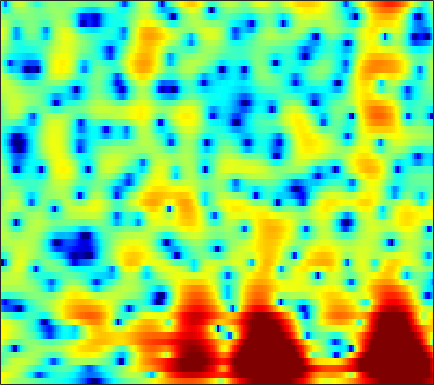

Values plotted in this chart, from the file beside it:
5.3205, 4.5298, 3.5834, 2.7502, 2.2044, 1.6047, 1.1848, 0.97962, 0.79641, 0.63748, 0.4356, 0.23454, -0.095499, -0.4901, -0.81546, -1.2627, -1.7006, -2.0072, -2.3798, -2.6975, -2.962, -3.1298, -3.3227, -3.4916
5.72, 5.268, 4.726, 4.233, 3.882, 3.413, 2.909, 2.483, 1.819, 1.006, 0.004401, -0.8948, -2.33, -4.101, -5.704, -8.296, -11.39, -13.57, -14.14, -11.93, -9.482, -7.989, -6.446, -5.31
0.6228, 1.371, 2.121, 2.632, 2.885, 3.061, 3.074, 2.982, 2.725, 2.305, 1.713, 1.155, 0.2596, -0.7841, -1.631, -2.753, -3.708, -4.219, -4.55, -4.49, -4.203, -3.918, -3.517, -3.122
-2.963, -1.546, -0.002848, 1.161, 1.805, 2.404, 2.763, 2.911, 2.989, 2.962, 2.84, 2.687, 2.398, 1.997, 1.628, 1.046, 0.3557, -0.2505, -1.199, -2.345, -3.788, -5.166, -7.565, -10.75
-1.749, -1.488, -1.185, -0.9026, -0.722, -0.5189, -0.3172, -0.1515, 0.1105, 0.4239, 0.7506, 0.989, 1.261, 1.442, 1.504, 1.476, 1.314, 1.095, 0.6752, 0.1371, -0.5101, -1.042, -1.729, -2.235
0.6376, -0.3987, -2.201, -4.553, -6.862, -11.41, -19.54, -16.67, -9.417, -5.453, -3.012, -1.752, -0.5557, 0.2391, 0.6533, 1.022, 1.221, 1.276, 1.265, 1.208, 1.109, 1.034, 0.9743, 0.9903
4.05, 3.325, 2.17, 0.9458, 0.1175, -0.7014, -1.154, -1.278, -1.197, -0.8663, -0.4088, -0.08498, 0.2519, 0.4053, 0.4016, 0.2632, -0.01588, -0.2943, -0.7268, -1.173, -1.583, -1.831, -2.028, -2.027
5.502, 5.169, 4.635, 3.994, 3.493, 2.899, 2.424, 2.117, 1.717, 1.286, 0.8085, 0.4202, -0.1437, -0.7951, -1.368, -2.284, -3.402, -4.383, -5.944, -7.831, -10.09, -11.94, -13.91, -13.66
5.629, 5.318, 4.909, 4.449, 4.046, 3.446, 2.843, 2.409, 1.85, 1.258, 0.5762, -0.01297, -0.9087, -1.946, -2.824, -4.16, -5.695, -6.967, -8.843, -10.86, -12.79, -14.12, -15.1, -14.4
5.001, 4.516, 3.947, 3.465, 3.095, 2.548, 1.947, 1.507, 0.9935, 0.531, 0.06524, -0.3382, -1.032, -1.933, -2.781, -4.236, -6.17, -8.071, -11.59, -16.93, -21.34, -17.3, -12.24, -8.708
0.5975, -0.152, -1.184, -2.072, -2.625, -3.318, -4.042, -4.549, -4.944, -4.851, -4.286, -3.738, -3.117, -2.743, -2.679, -2.854, -3.3, -3.765, -4.456, -5.034, -4.97, -4.386, -3.065, -1.485
-9.47, -11, -12.42, -12.83, -12.91, -13.31, -14.86, -17.84, -31.23, -20.49, -13.01, -9.91, -7.097, -5.15, -4.095, -3.062, -2.345, -1.912, -1.41, -0.9391, -0.4164, 0.0287, 0.7352, 1.545
-11.89, -14.2, -15.86, -13.38, -11.88, -10.95, -10.28, -9.759, -9.141, -8.367, -7.068, -5.967, -4.599, -3.42, -2.662, -1.808, -1.135, -0.7388, -0.2903, 0.136, 0.5487, 0.8606, 1.318, 1.833
-2.899, -3.054, -3.455, -3.602, -3.376, -3.038, -2.817, -2.594, -2.174, -1.753, -1.349, -1.041, -0.6366, -0.2983, -0.1018, 0.06886, 0.1519, 0.1537, 0.05474, -0.09803, -0.2702, -0.3512, -0.3573, -0.18
1.52, 1.47, 1.457, 1.329, 1.27, 1.344, 1.42, 1.42, 1.431, 1.484, 1.468, 1.398, 1.271, 1.074, 0.8653, 0.4638, -0.06753, -0.5611, -1.422, -2.583, -4.098, -5.456, -7.434, -8.667
2.614, 2.497, 2.528, 2.622, 2.615, 2.575, 2.579, 2.558, 2.415, 2.172, 1.863, 1.576, 1.093, 0.5228, 0.05199, -0.6218, -1.395, -2.061, -3.055, -4.303, -5.956, -7.58, -10.15, -12.28
1.627, 1.707, 1.839, 2.202, 2.515, 2.781, 2.921, 2.974, 2.882, 2.51, 1.929, 1.349, 0.3524, -0.8169, -1.729, -2.784, -3.519, -3.809, -3.91, -3.856, -3.872, -3.925, -3.96, -3.836
-2.701, -2.136, -1.169, 0.1104, 1.238, 2.571, 3.431, 3.806, 4.013, 3.785, 3.046, 2.132, 0.3581, -2.33, -5.292, -11.54, -16.18, -10.68, -6.059, -3.526, -2.001, -1.264, -0.686, -0.3471
-17.39, -25.67, -10.76, -4.178, -1.468, 1, 2.743, 3.565, 4.127, 4.259, 3.903, 3.337, 2.244, 0.7742, -0.4875, -1.967, -2.673, -2.55, -1.835, -1.048, -0.4823, -0.211, -0.09403, -0.2624
-4.735, -4.002, -2.846, -1.48, -0.2241, 1.121, 2.163, 2.801, 3.334, 3.552, 3.536, 3.368, 2.948, 2.402, 1.932, 1.289, 0.7304, 0.3226, -0.1953, -0.7165, -1.32, -1.876, -2.689, -3.655
-0.177, -0.01845, 0.5215, 1.038, 1.388, 1.953, 2.397, 2.655, 2.948, 3.081, 3.087, 3.007, 2.773, 2.426, 2.099, 1.54, 0.8708, 0.2839, -0.647, -1.778, -3.152, -4.399, -6.346, -8.591
1.735, 1.752, 1.799, 1.964, 2.001, 2.094, 2.235, 2.3, 2.39, 2.479, 2.496, 2.467, 2.376, 2.16, 1.927, 1.488, 0.8519, 0.2649, -0.7195, -1.988, -3.572, -5.035, -7.546, -10.85
2.432, 2.345, 2.007, 1.667, 1.463, 1.119, 0.9205, 0.8822, 0.9251, 1.135, 1.412, 1.62, 1.846, 1.955, 1.933, 1.783, 1.45, 1.07, 0.4034, -0.4774, -1.548, -2.482, -3.883, -5.333
2.557, 2.098, 1.346, 0.1779, -0.775, -2.154, -3.45, -3.862, -3.405, -2.259, -0.9094, 0.002382, 0.9467, 1.641, 1.983, 2.214, 2.256, 2.14, 1.833, 1.383, 0.7832, 0.3009, -0.3768, -1.065
2.217, 1.567, 0.6379, -1.036, -2.785, -6.089, -12.5, -20.84, -12.05, -6.134, -2.944, -1.32, 0.1777, 1.188, 1.723, 2.144, 2.335, 2.35, 2.202, 1.928, 1.514, 1.162, 0.6767, 0.1947
1.752, 1.599, 1.191, 0.6317, -0.09686, -0.9974, -1.893, -2.212, -2.047, -1.488, -0.6919, -0.1919, 0.4143, 0.8623, 1.11, 1.377, 1.488, 1.493, 1.355, 0.9943, 0.4445, -0.1633, -1.088, -1.997
0.8983, 1.707, 2.139, 2.494, 2.559, 2.418, 2.25, 1.987, 1.668, 1.23, 0.7149, 0.2779, -0.3245, -0.8036, -0.9985, -0.8877, -0.4854, -0.1829, 0.0701, -0.0726, -0.7221, -1.639, -3.728, -7.363
-0.734, 0.5212, 2.01, 2.747, 3.187, 3.358, 3.253, 2.963, 2.251, 1.242, -0.3209, -1.876, -4.908, -9.321, -12.43, -9.774, -5.566, -3.421, -1.635, -0.651, -0.4052, -0.5326, -1.232, -2.205
-1.742, -0.6219, 0.6742, 1.458, 1.797, 2.033, 1.874, 1.639, 0.9712, 0.03121, -1.285, -2.521, -4.464, -6.379, -7.234, -6.595, -4.877, -3.541, -2.057, -0.9547, -0.2009, 0.1777, 0.5116, 0.7367
-0.7768, -0.1885, 0.1447, 0.4813, 0.4884, 0.4451, 0.1943, -0.03807, -0.4497, -0.9872, -1.57, -2.03, -2.56, -2.987, -3.09, -3.044, -2.671, -2.299, -1.665, -1.031, -0.3637, 0.06538, 0.6458, 1.139
0.9379, 0.7178, 0.4076, -0.09145, -0.4324, -1.029, -1.48, -1.862, -2.173, -2.412, -2.563, -2.654, -2.783, -2.876, -2.925, -2.965, -2.916, -2.783, -2.469, -1.918, -1.212, -0.57, 0.2969, 1.133
2.422, 1.546, 0.4133, -1.091, -2.201, -3.81, -5.113, -5.726, -5.887, -5.411, -4.785, -4.356, -3.989, -3.856, -4.013, -4.404, -5.135, -5.722, -6.249, -5.759, -4.191, -2.66, -0.6699, 1.03
2.745, 1.438, -0.4372, -3.007, -5.265, -9.549, -16.55, -25.29, -15.97, -10.77, -7.986, -6.66, -5.536, -5.044, -5.101, -5.743, -7.431, -9.777, -16.28, -19.01, -8.92, -4.895, -1.301, 1.196
1.402, 0.193, -1.838, -4.032, -5.899, -8.381, -10.52, -11.52, -11.4, -10.39, -8.969, -8.012, -6.783, -5.95, -5.423, -5.095, -4.951, -4.92, -4.67, -3.865, -2.424, -1.06, 0.6619, 2.209
-0.3762, -1.516, -3.553, -5.461, -7.173, -9.085, -10.97, -11.8, -12.52, -12.18, -11.22, -10.11, -8.533, -6.929, -5.845, -4.506, -3.309, -2.467, -1.401, -0.3526, 0.73, 1.499, 2.483, 3.318
-2.024, -3.438, -5.6, -8.046, -10.27, -13.35, -17.09, -19.77, -23.73, -22.68, -18.11, -14.91, -11.47, -8.503, -6.687, -4.555, -2.779, -1.59, -0.2058, 1.021, 2.069, 2.741, 3.503, 4.066
-3.174, -4.73, -6.984, -10.03, -12.79, -17.28, -23.04, -26.42, -27.89, -24.5, -19.66, -16.01, -12.09, -8.864, -6.8, -4.516, -2.526, -1.261, 0.2294, 1.48, 2.517, 3.173, 3.854, 4.326
-3.127, -4.297, -5.994, -8.484, -10.51, -14.03, -18.17, -20.18, -19.79, -16.87, -13.84, -11.81, -9.408, -7.211, -5.758, -3.915, -2.281, -1.159, 0.2172, 1.422, 2.458, 3.098, 3.77, 4.225
-2.264, -2.603, -3.41, -4.455, -5.225, -6.443, -7.434, -7.94, -8.278, -8.124, -7.699, -7.305, -6.641, -5.968, -5.295, -4.254, -3.005, -1.953, -0.5579, 0.7632, 1.9, 2.615, 3.357, 3.86
-1.521, -1.108, -1.013, -1.013, -1.114, -1.449, -1.799, -2.155, -2.677, -3.275, -4.077, -4.846, -6.114, -7.772, -8.803, -8.882, -6.791, -4.789, -2.389, -0.4557, 1, 1.855, 2.682, 3.219
-1.672, -0.6002, 0.4681, 1.228, 1.488, 1.669, 1.589, 1.329, 0.8255, 0.01698, -1.166, -2.351, -4.614, -7.984, -11.38, -13.33, -8.704, -5.646, -2.818, -0.9405, 0.3039, 0.9036, 1.425, 1.681
-1.754, -0.3361, 1.145, 2.07, 2.567, 2.957, 3.035, 2.961, 2.644, 2.102, 1.372, 0.7031, -0.2821, -1.241, -1.785, -2.129, -1.945, -1.604, -1.143, -0.8208, -0.793, -1.014, -1.579, -2.366
-0.26, 0.6836, 1.609, 2.322, 2.731, 3.034, 3.157, 3.147, 2.962, 2.653, 2.245, 1.886, 1.397, 0.9356, 0.593, 0.2257, -0.1085, -0.3774, -0.7867, -1.395, -2.335, -3.33, -5.298, -8.385
1.29, 1.675, 2.156, 2.532, 2.675, 2.779, 2.772, 2.668, 2.468, 2.197, 1.863, 1.6, 1.23, 0.8645, 0.5985, 0.2521, -0.1249, -0.4327, -0.9194, -1.573, -2.457, -3.303, -4.75, -6.549
2.447, 2.573, 2.684, 2.645, 2.549, 2.368, 2.082, 1.818, 1.445, 1.032, 0.6107, 0.3128, -0.05417, -0.3809, -0.5527, -0.7601, -0.8979, -0.9738, -1.103, -1.265, -1.495, -1.732, -2.132, -2.567
3.341, 3.199, 2.813, 2.322, 1.964, 1.396, 0.7658, 0.2944, -0.4226, -1.18, -1.905, -2.408, -2.927, -3.224, -3.319, -3.24, -2.948, -2.638, -2.113, -1.512, -0.9165, -0.523, -0.07374, 0.2492
3.395, 2.654, 1.524, 0.4478, -0.3033, -1.239, -2.068, -2.728, -3.853, -5.253, -6.897, -8.136, -9.383, -9.698, -9.567, -8.977, -8.166, -7.256, -5.539, -3.614, -1.752, -0.4894, 0.9208, 2.01
1.851, 0.04997, -2.758, -5.674, -7.379, -7.796, -7.284, -7.287, -7.946, -9.751, -13.28, -18.04, -36.07, -22.1, -18.44, -18.04, -21.53, -21.74, -13.33, -7.493, -3.534, -1.336, 0.9577, 2.664
0.5698, -1.702, -5.748, -11.44, -15.36, -12.92, -9.895, -8.865, -8.467, -8.998, -10.3, -11.46, -12.69, -13.05, -12.96, -13.01, -12.72, -11.75, -9.021, -5.819, -2.918, -1.09, 0.974, 2.607
1.252, -0.1388, -1.948, -3.59, -4.567, -5.402, -5.774, -5.855, -6.047, -6.324, -6.643, -6.875, -7.105, -7.166, -7.069, -6.731, -6.117, -5.452, -4.306, -2.966, -1.548, -0.4798, 0.8357, 2.016
2.143, 1.276, 0.0949, -1.078, -1.922, -2.851, -3.558, -3.944, -4.326, -4.553, -4.617, -4.602, -4.516, -4.385, -4.248, -3.958, -3.605, -3.27, -2.743, -2.08, -1.314, -0.6878, 0.1896, 1.088
3.179, 2.415, 1.19, -0.1673, -1.203, -2.485, -3.535, -4.111, -4.38, -4.215, -3.836, -3.499, -3.078, -2.741, -2.568, -2.459, -2.455, -2.513, -2.611, -2.643, -2.456, -2.104, -1.299, -0.2531
4.569, 3.668, 2.141, 0.2139, -1.52, -4.386, -7.734, -9.594, -8.762, -6.188, -4.061, -2.877, -1.782, -1.14, -0.9303, -1.026, -1.526, -2.211, -3.573, -5.519, -7.522, -7.795, -5.678, -2.785
4.774, 3.906, 2.482, 0.6559, -1.044, -3.979, -7.651, -9.893, -8.623, -5.521, -3.128, -1.846, -0.7025, -0.09863, 0.05048, -0.1238, -0.7934, -1.65, -3.428, -6.179, -9.904, -11.02, -7.355, -3.457
3.042, 2.442, 1.571, 0.613, -0.1439, -1.117, -1.877, -2.169, -2.157, -1.76, -1.172, -0.7567, -0.3194, -0.08032, -0.04816, -0.1874, -0.5431, -0.9181, -1.536, -2.121, -2.462, -2.401, -1.881, -0.9981
1.01, 0.5118, -0.05808, -0.4355, -0.6033, -0.6405, -0.5642, -0.4382, -0.2841, -0.1193, 0.03289, 0.1042, 0.1317, 0.08723, 0.005274, -0.1742, -0.3597, -0.5075, -0.6455, -0.6994, -0.641, -0.529, -0.2829, 0.04036
-1.625, -3.079, -4.194, -3.549, -2.436, -1.008, 0.06939, 0.609, 1.09, 1.304, 1.269, 1.131, 0.8083, 0.3798, 0.04027, -0.3758, -0.6576, -0.7486, -0.6811, -0.4711, -0.1725, 0.06374, 0.3708, 0.6153
-1.975, -6.345, -11.85, -5.66, -2.292, 0.4215, 1.973, 2.638, 3.072, 3.06, 2.661, 2.135, 1.149, -0.1528, -1.287, -2.705, -3.656, -3.674, -2.966, -1.871, -0.8473, -0.214, 0.3567, 0.6378
